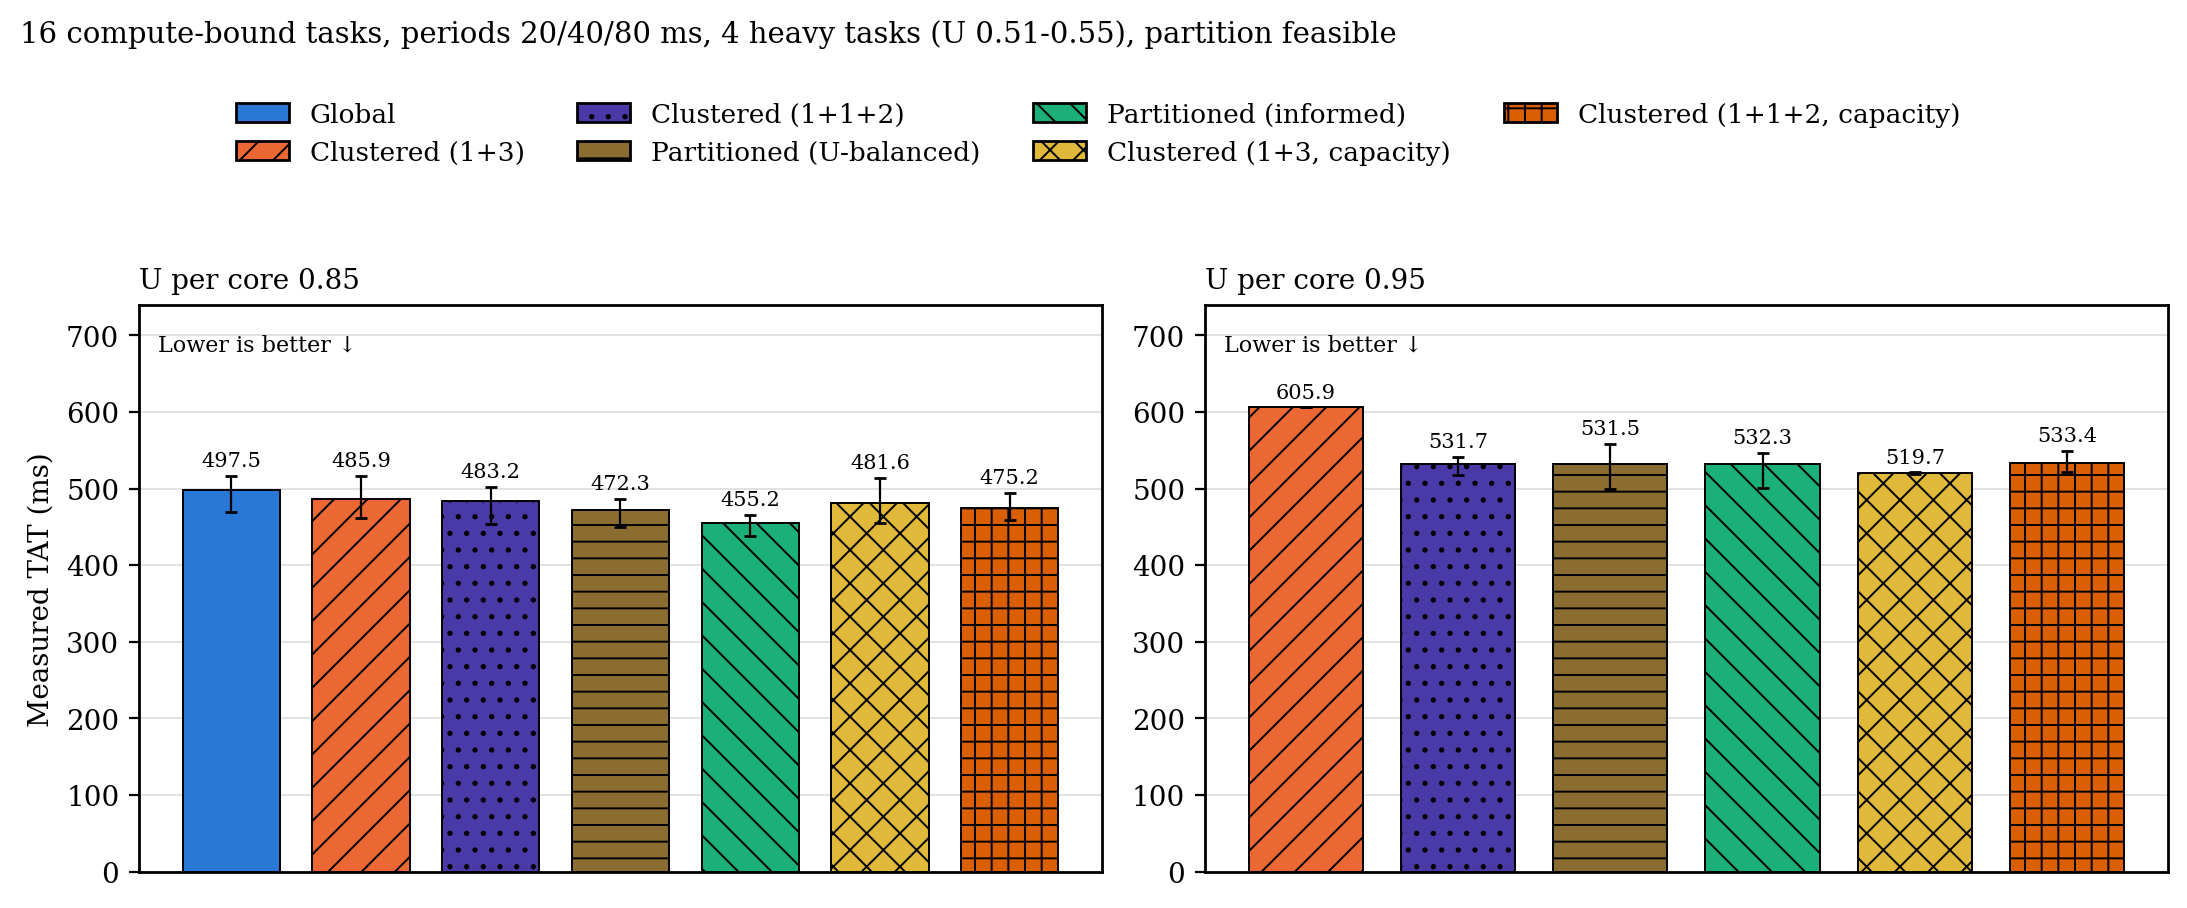

Values plotted in this chart, from the file beside it:
heaviness, metric, load, configuration, n, median, q1, q3
h4, tat_ns, 0.85, g, 22, 497.5, 468.8, 516.3
h4, tat_ns, 0.85, c, 24, 485.9, 462, 516.2
h4, tat_ns, 0.85, c2, 28, 483.2, 453.1, 501.9
h4, tat_ns, 0.85, p, 30, 472.3, 450.1, 486.7
h4, tat_ns, 0.85, p_inf, 30, 455.2, 437.9, 465.3
h4, tat_ns, 0.85, c_cap, 29, 481.6, 455.6, 513.6
h4, tat_ns, 0.85, c2_cap, 30, 475.2, 458.9, 494.2
h4, tat_ns, 0.95, c, 1, 605.9, 605.9, 605.9
h4, tat_ns, 0.95, c2, 9, 531.7, 517.2, 541.7
h4, tat_ns, 0.95, p, 29, 531.5, 498.9, 558.4
h4, tat_ns, 0.95, p_inf, 30, 532.3, 500.1, 546.1
h4, tat_ns, 0.95, c_cap, 2, 519.7, 518.4, 521
h4, tat_ns, 0.95, c2_cap, 8, 533.4, 521.7, 549.5
